Run: headless pygame with SDL's dummy video driver; simulated clock (each Clock.tick advances the game by its frame time, no real sleeping); random seed 0; keys injected as events and as key.get_pressed() state; no mouse input.
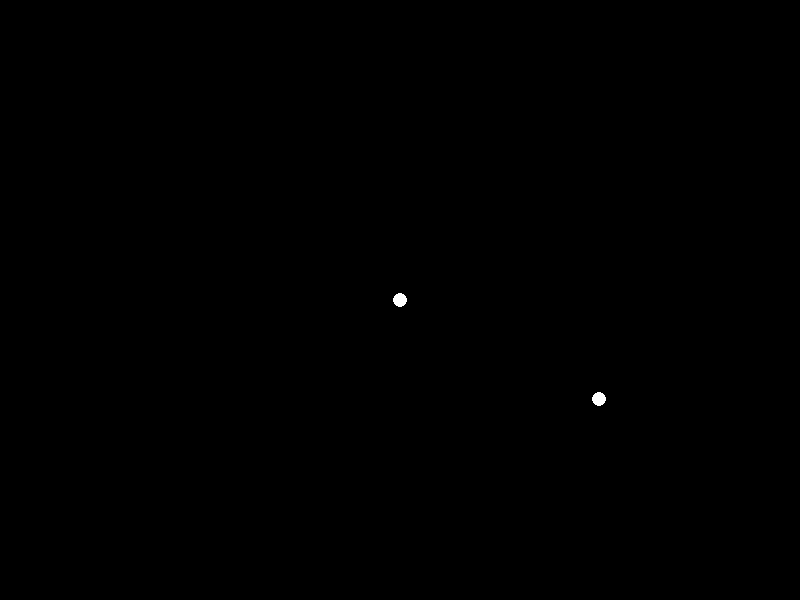
Frame 1 of 4 · flips 1–60 · no input
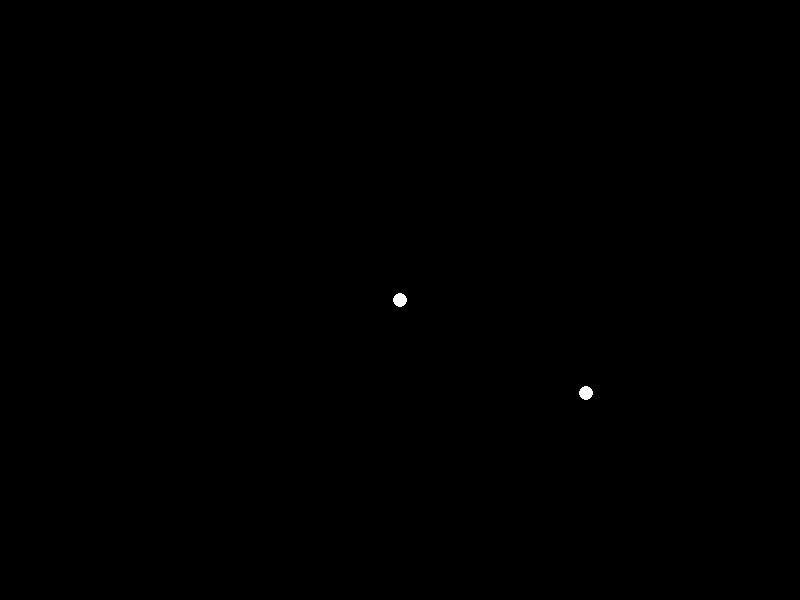
Frame 2 of 4 · flips 61–180 · tapped SPACE, RETURN · held RIGHT (→), D
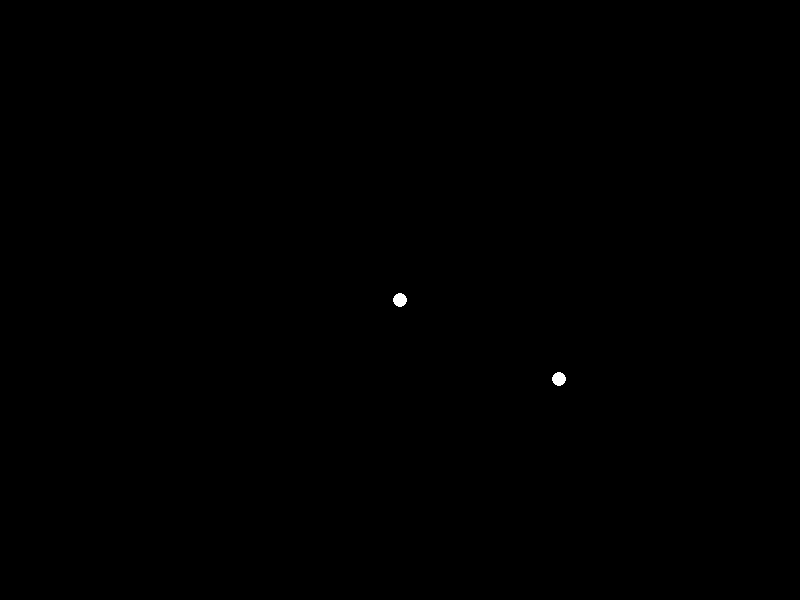
Frame 3 of 4 · flips 181–300 · held DOWN (↓), S
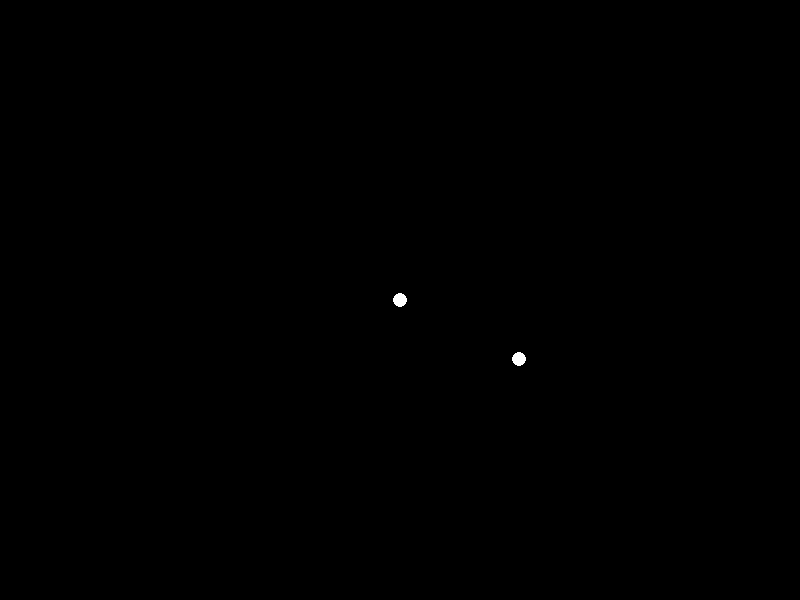
Frame 4 of 4 · flips 301–420 · held LEFT (←), A, UP (↑), W

The pygame program that drew these frames:

import pygame, sys
import math

pygame.init()
clock = pygame.time.Clock()

screenx,screeny = 800,600

screen = pygame.display.set_mode([screenx,screeny])
pygame.display.set_caption("Cinematics")

pos = pygame.Vector2(200, 200)
vel = pygame.Vector2(0)


centre = pygame.Vector2(screenx//2, screeny//2)
r = 200

while True:
    for event in pygame.event.get():
        if event.type == pygame.QUIT:
            pygame.quit()
            sys.exit()

    screen.fill((0,0,0))

    direction = pygame.math.Vector2(pos - centre) # acc

    acc = 0.01*direction
    vel = vel + acc
    pos -= vel

    pygame.draw.circle(screen, (255,255,255), centre, 7)
    pygame.draw.circle(screen, (255,255,255), pos, 7)
    #pygame.draw.circle(screen, (255,0,0), centre, r, width=3)

    pygame.display.flip()
    clock.tick(60)
    pygame.display.update()
